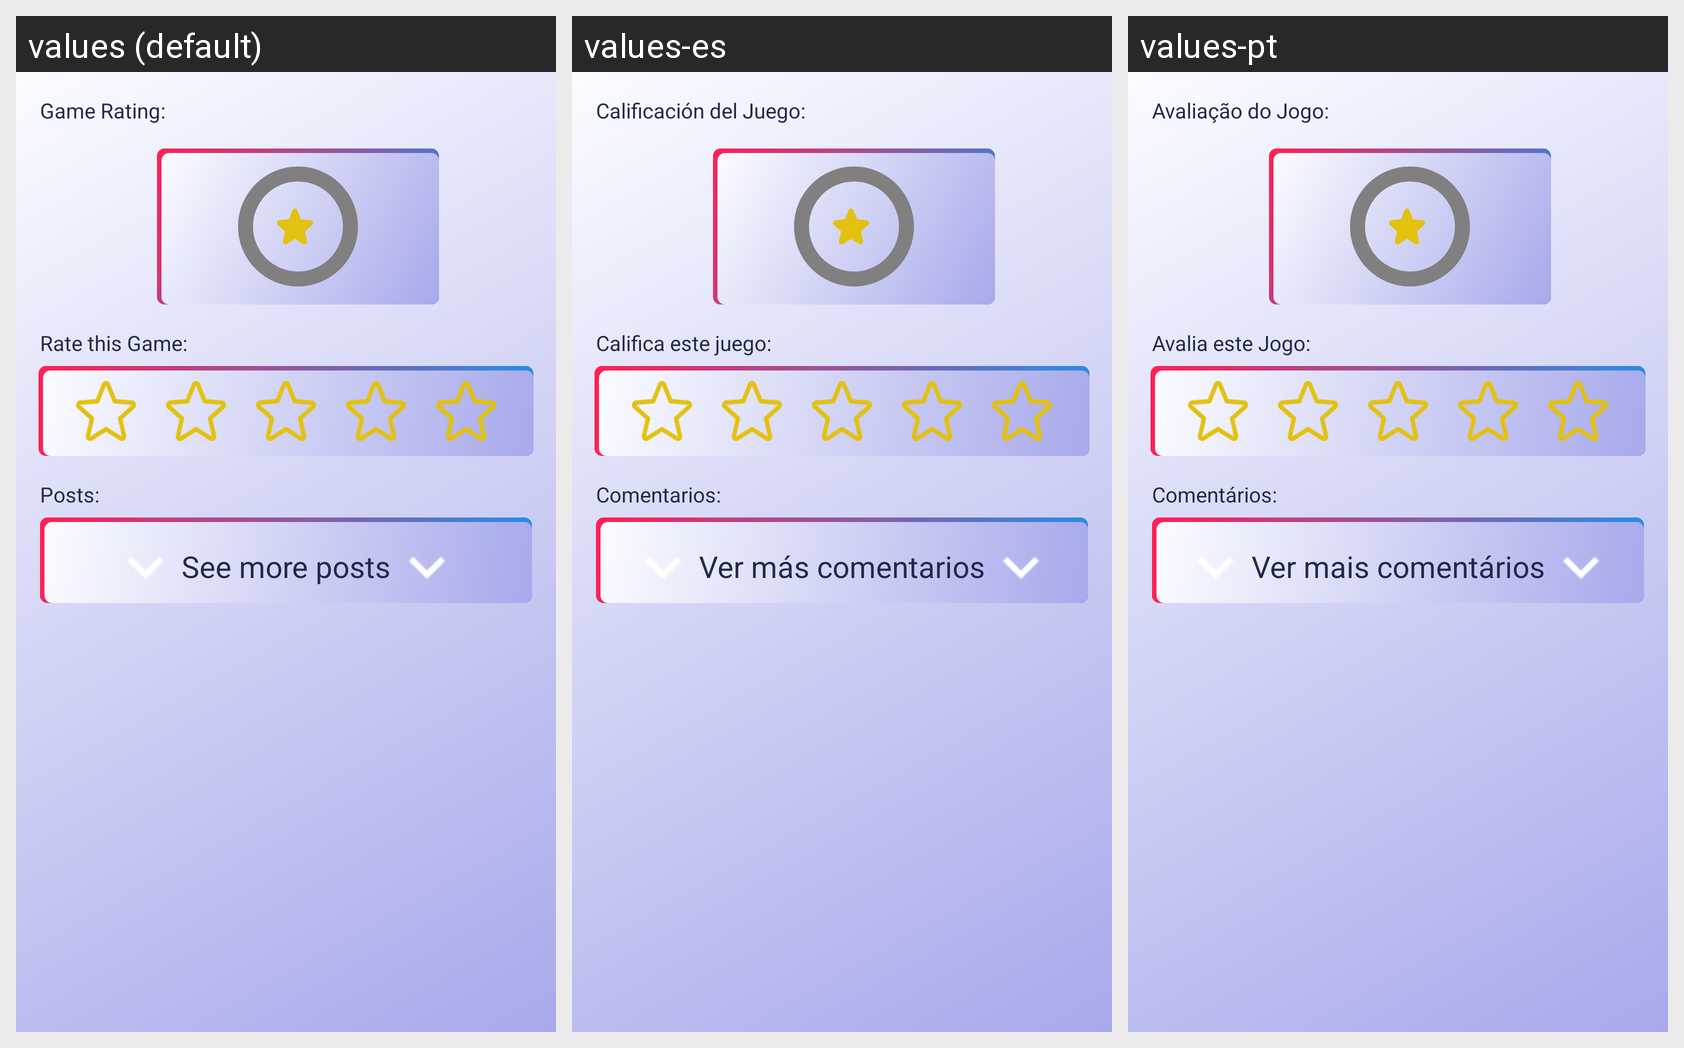

Locale-by-locale string values for the Android screen shown in this grid:
Android screen res/layout/fragment_interact.xml rendered under 3 locales, left to right: values (default), values-es, values-pt. Device: Nexus 5 (rendered at 1080×1920; each locale shown at half size, 540×960, under a caption strip naming it); theme Theme.Play2Plat_TPCM.
Other locales in the repository, not shown: values-de, values-fr, values-ja.
Strings drawn on this screen, with the default value and each locale's value (text and hints the layout hard-codes, and strings that could not be matched under every locale, appear in the picture but are not listed):

game_rating
  values: Game Rating:
  values-es: Calificación del Juego:
  values-pt: Avaliação do Jogo:

rate_this_game
  values: Rate this Game:
  values-es: Califica este juego:
  values-pt: Avalia este Jogo:

posts
  values: Posts:
  values-es: Comentarios:
  values-pt: Comentários:

see_more_posts
  values: See more posts
  values-es: Ver más comentarios
  values-pt: Ver mais comentários
